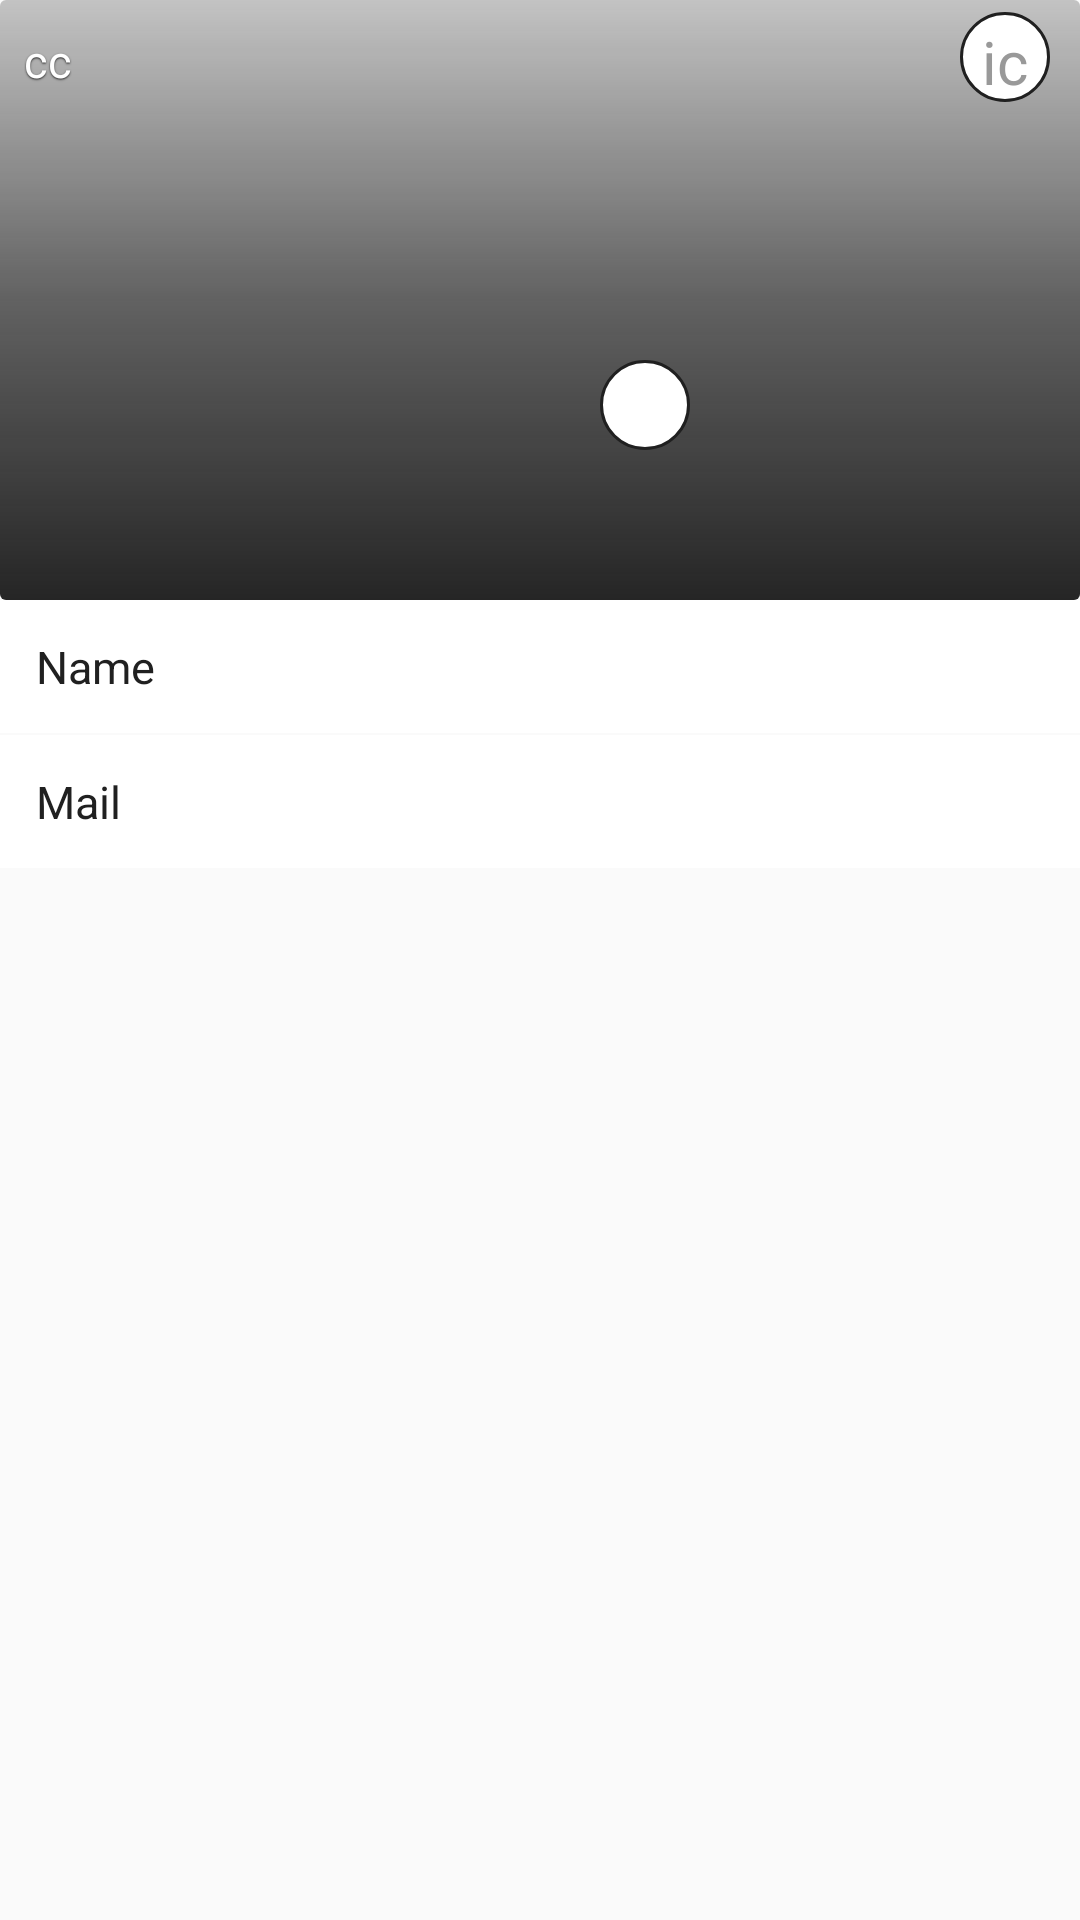

Here is an Android app screen rendered from its layout file. Give the layout XML and the strings, colors and styles it references.
<!-- AndroidManifest.xml: application theme AppTheme -->
<!-- res/layout/user_profile_layout.xml -->
<?xml version="1.0" encoding="utf-8"?>
<LinearLayout xmlns:android="http://schemas.android.com/apk/res/android"
    android:layout_width="fill_parent"
    android:layout_height="fill_parent"
    android:orientation="vertical">

    <FrameLayout
        android:layout_width="fill_parent"
        android:layout_height="wrap_content">

        <ImageView
            android:id="@+id/cover_image"
            android:layout_width="fill_parent"
            android:layout_height="@dimen/featured_cover_image_height"
            android:clickable="true"
            android:onClick="changeCover"
            android:scaleType="centerCrop" />

        <View
            android:id="@id/dim_image_bk"
            android:layout_width="fill_parent"
            android:layout_height="@dimen/featured_cover_image_height"
            android:background="@drawable/gradian_black" />

        <TextView
            android:layout_width="wrap_content"
            android:layout_height="wrap_content"
            android:layout_marginLeft="@dimen/padding_8"
            android:layout_marginTop="@dimen/padding_10"
            android:shadowColor="@color/main_txt_color"
            android:shadowDx="0.0"
            android:shadowDy="1.0"
            android:shadowRadius="1.0"
            android:text="cc"
            android:textColor="@color/white"
            android:textSize="@dimen/font_15" />

        <TextView
            android:id="@+id/cover_camera"
            android:layout_width="30.0dip"
            android:layout_height="30.0dip"
            android:layout_gravity="center|right|top"
            android:layout_marginRight="@dimen/padding_10"
            android:layout_marginTop="@dimen/padding_4"
            android:background="@drawable/camera_bk"
            android:clickable="true"
            android:gravity="center"
            android:onClick="changeCover"
            android:padding="3.0dip"
            android:text="icon_picture"
            android:textColor="@color/dark_gray"
            android:textSize="20.0sp" />

        <FrameLayout
            android:layout_width="wrap_content"
            android:layout_height="wrap_content"
            android:layout_gravity="center"
            android:clickable="true"
            android:onClick="changeImage">

            <ImageView
                android:id="@+id/user_image"
                android:layout_width="@dimen/event_card_user_size"
                android:layout_height="@dimen/event_card_user_size"
                android:layout_gravity="center"
                android:scaleType="fitXY"
                android:src="@drawable/default_profile" />

            <TextView
                android:id="@+id/camera"
                android:layout_width="30.0dip"
                android:layout_height="30.0dip"
                android:layout_gravity="bottom|center|right"
                android:background="@drawable/camera_bk"
                android:gravity="center"
                android:padding="3.0dip"
                android:textColor="@color/dark_gray"
                android:textSize="20.0sp" />
        </FrameLayout>
    </FrameLayout>

    <LinearLayout
        android:layout_width="fill_parent"
        android:layout_height="wrap_content"
        android:background="@color/white"
        android:padding="@dimen/padding_12">

        <TextView
            android:layout_width="wrap_content"
            android:layout_height="wrap_content"
            android:layout_marginRight="@dimen/padding_10"
            android:text="@string/display_name"
            android:textColor="@color/main_txt_color"
            android:textSize="@dimen/font_15" />

        <EditText
            android:id="@+id/display_name"
            android:layout_width="fill_parent"
            android:layout_height="wrap_content"
            android:background="@color/white"
            android:gravity="right"
            android:inputType="textPersonName|textCapWords"
            android:lines="1"
            android:textColor="@color/dark_gray"
            android:textCursorDrawable="@null"
            android:textSize="@dimen/font_15" />
    </LinearLayout>

    <LinearLayout
        android:layout_width="fill_parent"
        android:layout_height="wrap_content"
        android:layout_marginTop="0.5dip"
        android:background="@color/white"
        android:padding="@dimen/padding_12">

        <TextView
            android:layout_width="wrap_content"
            android:layout_height="wrap_content"
            android:layout_marginRight="@dimen/padding_10"
            android:text="@string/mail"
            android:textColor="@color/main_txt_color"
            android:textSize="@dimen/font_15" />

        <EditText
            android:id="@+id/user_mail"
            android:layout_width="fill_parent"
            android:layout_height="wrap_content"
            android:background="@null"
            android:gravity="right"
            android:inputType="text"
            android:lines="1"
            android:textColor="@color/dark_gray"
            android:textCursorDrawable="@null"
            android:textSize="@dimen/font_15" />

    </LinearLayout>
</LinearLayout>
<!-- resources referenced by this layout -->
<resources>
  <color name="dark_gray">#ff999999</color>
  <color name="main_txt_color">#ff202020</color>
  <color name="white">#ffffffff</color>
  <dimen name="event_card_user_size">100.0dip</dimen>
  <dimen name="featured_cover_image_height">200.0dip</dimen>
  <dimen name="font_15">15.0sp</dimen>
  <dimen name="padding_10">10.0dip</dimen>
  <dimen name="padding_12">12.0dip</dimen>
  <dimen name="padding_4">4.0dip</dimen>
  <dimen name="padding_8">8.0dip</dimen>
  <!-- drawable camera_bk (drawable) -->
  <?xml version="1.0" encoding="utf-8"?>
  <shape android:shape="oval"
      xmlns:android="http://schemas.android.com/apk/res/android">
      <solid android:color="@color/white" />
      <stroke android:width="1.0dip" android:color="@color/main_txt_color" />
      <size android:height="120.0dip" android:width="120.0dip" />
  </shape>
  <!-- drawable gradian_black (drawable) -->
  <?xml version="1.0" encoding="utf-8"?>
  <shape xmlns:android="http://schemas.android.com/apk/res/android"
      android:shape="rectangle">
      <gradient
          android:angle="90.0"
          android:centerColor="#b3202020"
          android:endColor="#40202020"
          android:startColor="#f9202020" />
      <corners android:radius="@dimen/padding_2" />
  </shape>
  <string name="display_name">Name</string>
  <string name="mail">Mail</string>
  <style name="AppTheme" parent="AppTheme.Base" />
  <dimen name="padding_2">2.0dip</dimen>
  <style name="AppTheme.Base" parent="Theme.AppCompat.Light.NoActionBar">
          
          <item name="colorPrimary">@color/colorPrimary</item>
          <item name="colorPrimaryDark">@color/colorPrimaryDark</item>
          <item name="colorAccent">@color/colorAccent</item>
      </style>
  <color name="colorPrimary">#3f2868</color>
  <color name="colorPrimaryDark">#593993</color>
  <color name="colorAccent">#fcd700</color>
</resources>
